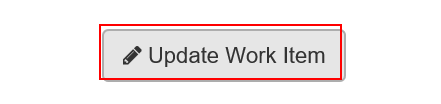
Task: Robotic Enterprise Framework
Workflow: UpdateWorkItems

Step 1: click on the button 'Update Work Item' in window 'ACME System 1 - Work Items'

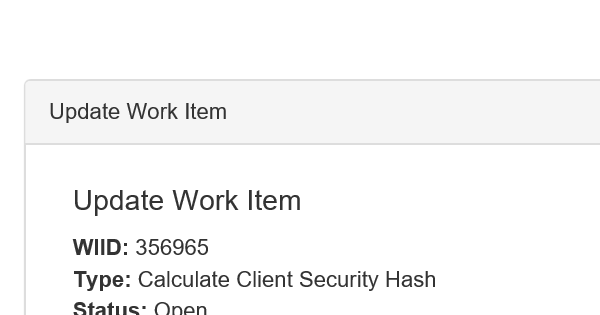
Step 2: Attach Browser 'iexplore.exe ACME' in window 'ACME System 1 - Work Items'

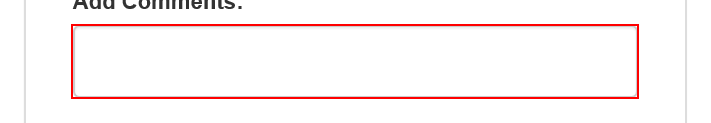
Step 3: type [in_Comment] into the text box

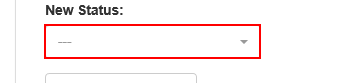
Step 4: click on the button

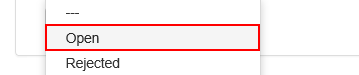
Step 5: click on the link 'Completed'

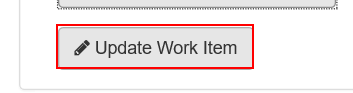
Step 6: click on the button

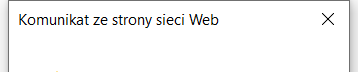
Step 7: Attach Window 'iexplore.exe Komunikat' in window 'Komunikat ze strony sieci Web' (iexplore.exe)

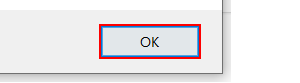
Step 8: click
